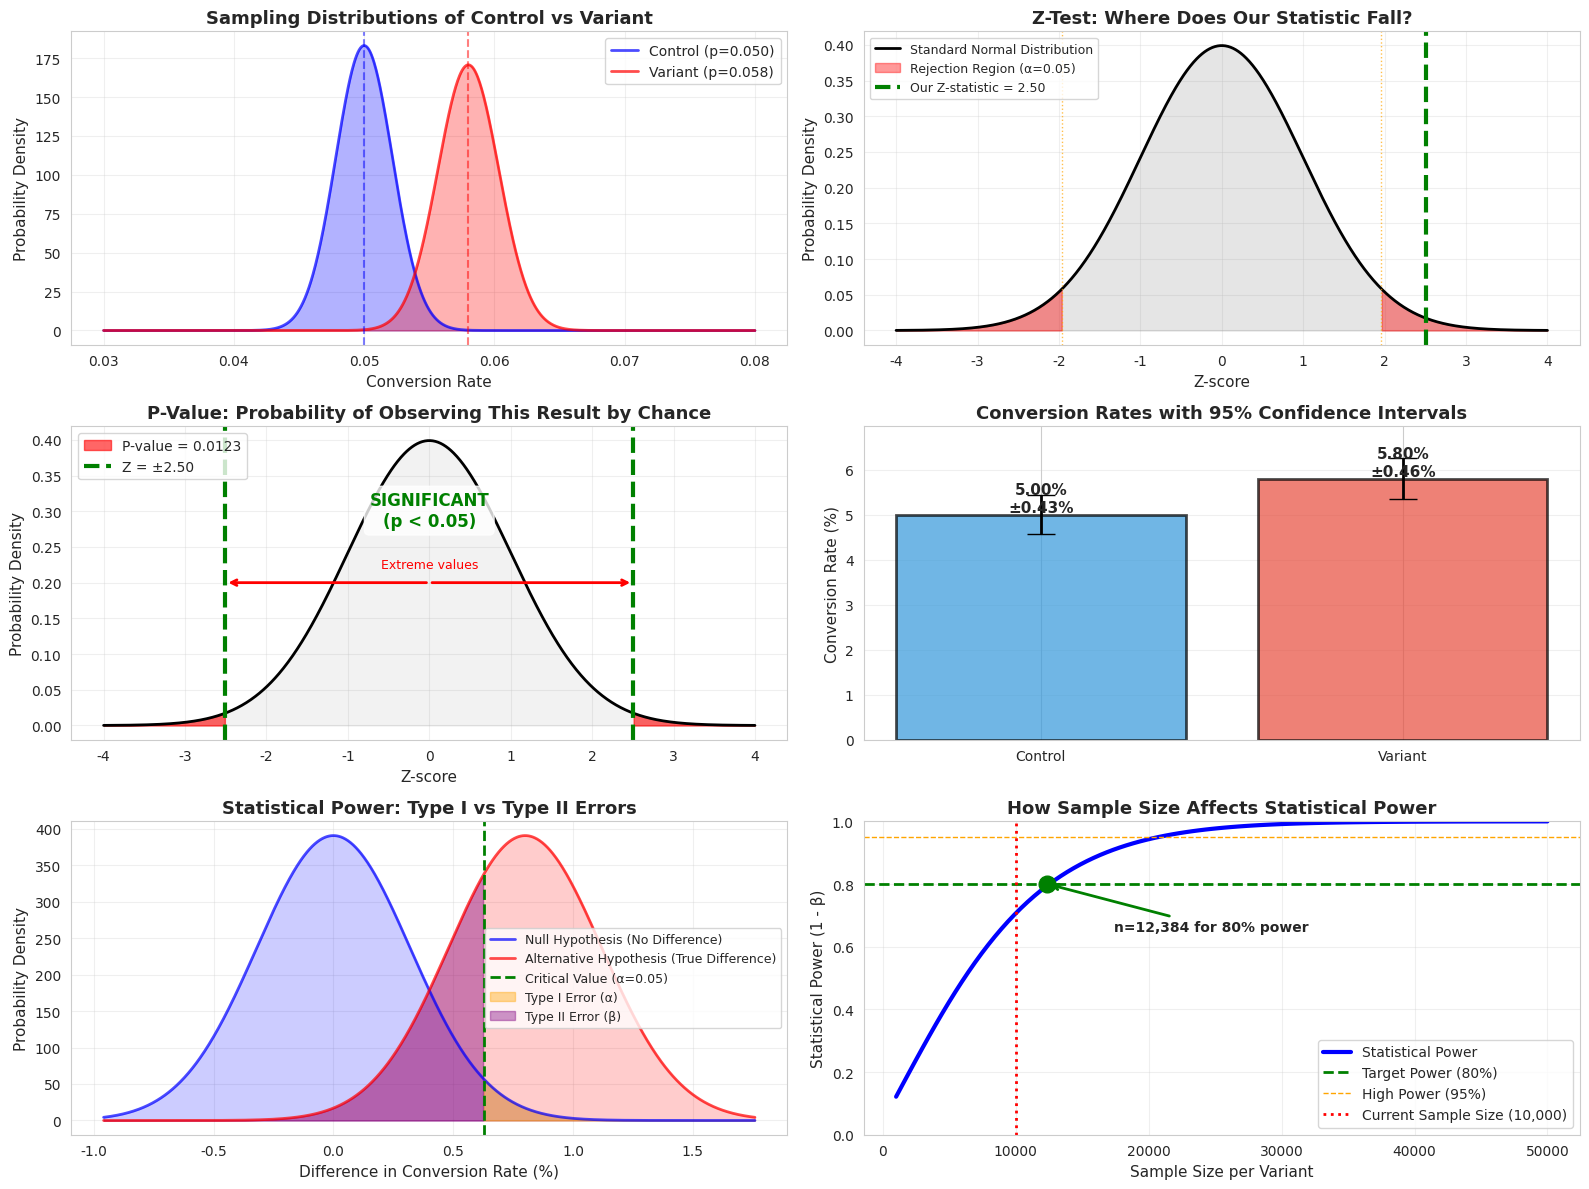
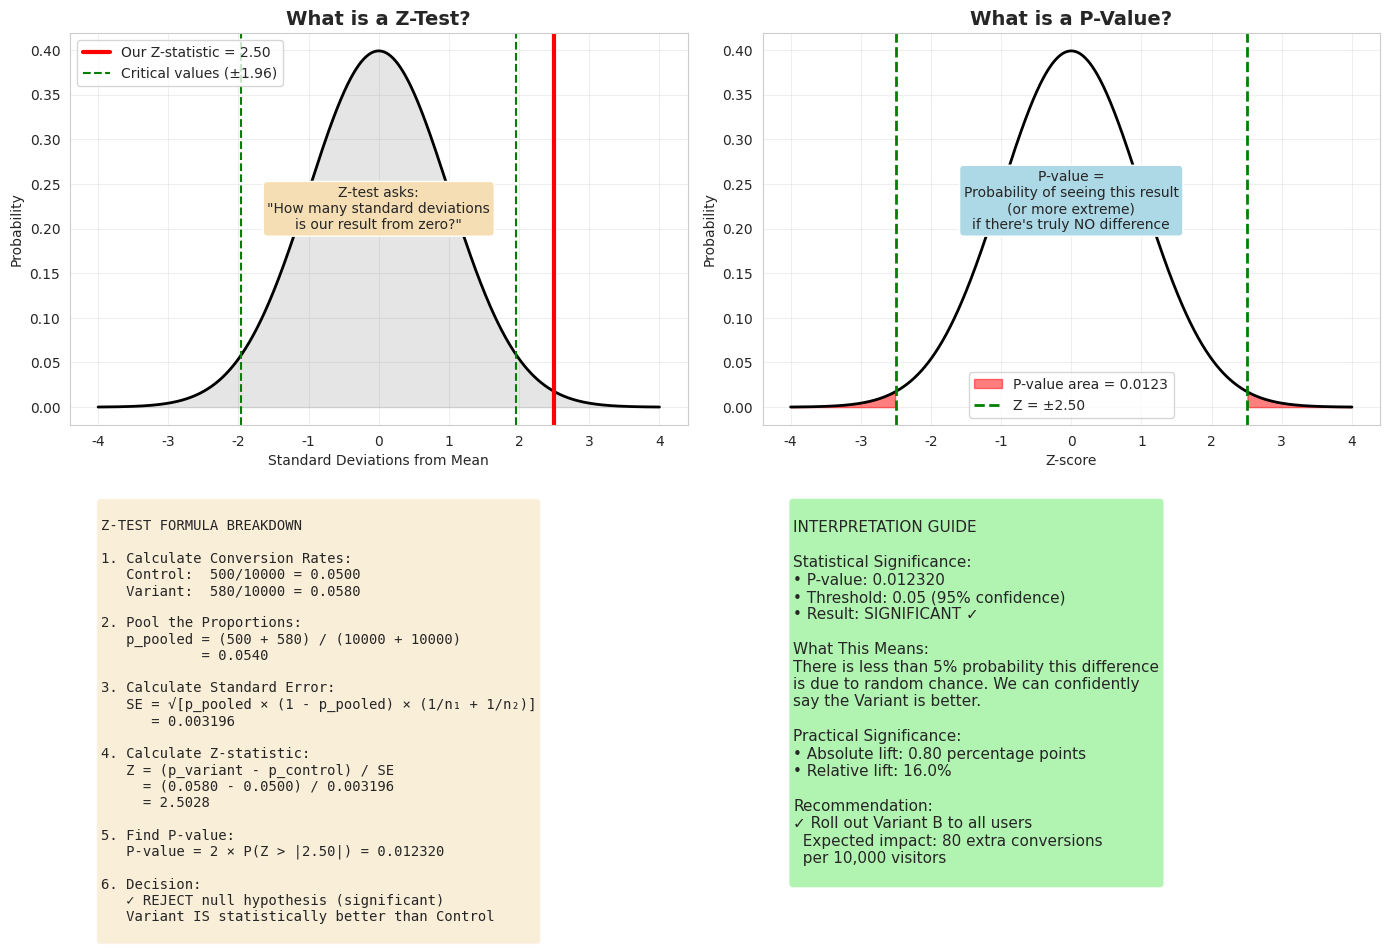

Recreate these plots in Python, in order.
"""
A/B Testing Statistical Visualizations
Interactive plots showing the statistical mechanics behind A/B tests
"""

import numpy as np
import matplotlib.pyplot as plt
from scipy import stats
import seaborn as sns

# Set style
sns.set_style("whitegrid")
plt.rcParams['figure.figsize'] = (14, 10)

# Example data
control_visitors = 10000
control_conversions = 500
variant_visitors = 10000
variant_conversions = 580

# Calculate conversion rates
p_control = control_conversions / control_visitors
p_variant = variant_conversions / variant_visitors

# Pooled proportion
p_pooled = (control_conversions + variant_conversions) / (control_visitors + variant_visitors)

# Standard error
se = np.sqrt(p_pooled * (1 - p_pooled) * (1/control_visitors + 1/variant_visitors))

# Z-statistic
z_stat = (p_variant - p_control) / se

# P-value
p_value = 2 * (1 - stats.norm.cdf(abs(z_stat)))

print("=" * 60)
print("A/B TEST RESULTS")
print("=" * 60)
print(f"Control Rate:     {p_control:.4f} ({p_control*100:.2f}%)")
print(f"Variant Rate:     {p_variant:.4f} ({p_variant*100:.2f}%)")
print(f"Absolute Diff:    {(p_variant - p_control):.4f}")
print(f"Relative Lift:    {((p_variant - p_control) / p_control * 100):.2f}%")
print(f"Standard Error:   {se:.6f}")
print(f"Z-statistic:      {z_stat:.4f}")
print(f"P-value:          {p_value:.6f}")
print(f"Significant?:     {'YES ✓' if p_value < 0.05 else 'NO ✗'}")
print("=" * 60)

# Create comprehensive visualization
fig = plt.figure(figsize=(16, 12))

# ============================================================================
# PLOT 1: Sampling Distributions
# ============================================================================
ax1 = plt.subplot(3, 2, 1)

# Generate sampling distributions
x = np.linspace(0.03, 0.08, 1000)
control_dist = stats.norm.pdf(x, p_control, np.sqrt(p_control * (1 - p_control) / control_visitors))
variant_dist = stats.norm.pdf(x, p_variant, np.sqrt(p_variant * (1 - p_variant) / variant_visitors))

plt.plot(x, control_dist, 'b-', linewidth=2, label=f'Control (p={p_control:.3f})', alpha=0.7)
plt.plot(x, variant_dist, 'r-', linewidth=2, label=f'Variant (p={p_variant:.3f})', alpha=0.7)
plt.axvline(p_control, color='blue', linestyle='--', alpha=0.5)
plt.axvline(p_variant, color='red', linestyle='--', alpha=0.5)
plt.fill_between(x, control_dist, alpha=0.3, color='blue')
plt.fill_between(x, variant_dist, alpha=0.3, color='red')

plt.xlabel('Conversion Rate', fontsize=11)
plt.ylabel('Probability Density', fontsize=11)
plt.title('Sampling Distributions of Control vs Variant', fontsize=13, fontweight='bold')
plt.legend(fontsize=10)
plt.grid(True, alpha=0.3)

# ============================================================================
# PLOT 2: Z-Test Visualization
# ============================================================================
ax2 = plt.subplot(3, 2, 2)

# Standard normal distribution
x_z = np.linspace(-4, 4, 1000)
y_z = stats.norm.pdf(x_z)

plt.plot(x_z, y_z, 'k-', linewidth=2, label='Standard Normal Distribution')
plt.fill_between(x_z, y_z, alpha=0.2, color='gray')

# Critical regions (alpha = 0.05, two-tailed)
critical_z = 1.96
x_left = x_z[x_z < -critical_z]
x_right = x_z[x_z > critical_z]
plt.fill_between(x_left, stats.norm.pdf(x_left), alpha=0.4, color='red', label='Rejection Region (α=0.05)')
plt.fill_between(x_right, stats.norm.pdf(x_right), alpha=0.4, color='red')

# Our z-statistic
plt.axvline(z_stat, color='green', linewidth=3, linestyle='--', 
            label=f'Our Z-statistic = {z_stat:.2f}')
plt.axvline(-critical_z, color='orange', linewidth=1, linestyle=':', alpha=0.7)
plt.axvline(critical_z, color='orange', linewidth=1, linestyle=':', alpha=0.7)

plt.xlabel('Z-score', fontsize=11)
plt.ylabel('Probability Density', fontsize=11)
plt.title('Z-Test: Where Does Our Statistic Fall?', fontsize=13, fontweight='bold')
plt.legend(fontsize=9)
plt.grid(True, alpha=0.3)

# ============================================================================
# PLOT 3: P-Value Visualization
# ============================================================================
ax3 = plt.subplot(3, 2, 3)

plt.plot(x_z, y_z, 'k-', linewidth=2)
plt.fill_between(x_z, y_z, alpha=0.1, color='gray')

# Shade p-value area (two-tailed) - vertical regions beyond z-statistic
x_p_left = x_z[x_z <= -abs(z_stat)]
x_p_right = x_z[x_z >= abs(z_stat)]
plt.fill_between(x_p_left, 0, stats.norm.pdf(x_p_left), alpha=0.6, color='red', 
                 label=f'P-value = {p_value:.4f}')
plt.fill_between(x_p_right, 0, stats.norm.pdf(x_p_right), alpha=0.6, color='red')

# Mark the z-statistic locations
plt.axvline(z_stat, color='green', linewidth=3, linestyle='--', 
            label=f'Z = ±{abs(z_stat):.2f}')
plt.axvline(-z_stat, color='green', linewidth=3, linestyle='--')

# Add arrows pointing to shaded regions
plt.annotate('', xy=(-abs(z_stat), 0.2), xytext=(0, 0.2),
            arrowprops=dict(arrowstyle='->', color='red', lw=2))
plt.annotate('', xy=(abs(z_stat), 0.2), xytext=(0, 0.2),
            arrowprops=dict(arrowstyle='->', color='red', lw=2))
plt.text(0, 0.22, 'Extreme values', ha='center', fontsize=9, color='red')

# Add text annotation
result_text = "SIGNIFICANT" if p_value < 0.05 else "NOT SIGNIFICANT"
color = "green" if p_value < 0.05 else "red"
plt.text(0, max(y_z) * 0.7, f'{result_text}\n(p < 0.05)' if p_value < 0.05 else f'{result_text}\n(p ≥ 0.05)', 
         ha='center', fontsize=12, fontweight='bold', color=color,
         bbox=dict(boxstyle='round', facecolor='white', alpha=0.8))

plt.xlabel('Z-score', fontsize=11)
plt.ylabel('Probability Density', fontsize=11)
plt.title('P-Value: Probability of Observing This Result by Chance', fontsize=13, fontweight='bold')
plt.legend(fontsize=10, loc='upper left')
plt.grid(True, alpha=0.3)

# ============================================================================
# PLOT 4: Confidence Intervals
# ============================================================================
ax4 = plt.subplot(3, 2, 4)

# Calculate 95% confidence intervals
ci_control = 1.96 * np.sqrt(p_control * (1 - p_control) / control_visitors)
ci_variant = 1.96 * np.sqrt(p_variant * (1 - p_variant) / variant_visitors)

categories = ['Control', 'Variant']
rates = [p_control, p_variant]
errors = [ci_control, ci_variant]
colors = ['#3498db', '#e74c3c']

bars = plt.bar(categories, [r * 100 for r in rates], color=colors, alpha=0.7, 
               edgecolor='black', linewidth=2)
plt.errorbar(categories, [r * 100 for r in rates], yerr=[e * 100 for e in errors], 
             fmt='none', ecolor='black', capsize=10, linewidth=2)

# Add value labels
for i, (bar, rate, err) in enumerate(zip(bars, rates, errors)):
    height = bar.get_height()
    plt.text(bar.get_x() + bar.get_width()/2., height,
             f'{rate*100:.2f}%\n±{err*100:.2f}%',
             ha='center', va='bottom', fontsize=11, fontweight='bold')

plt.ylabel('Conversion Rate (%)', fontsize=11)
plt.title('Conversion Rates with 95% Confidence Intervals', fontsize=13, fontweight='bold')
plt.grid(True, alpha=0.3, axis='y')
plt.ylim(0, max(rates) * 120)

# ============================================================================
# PLOT 5: Effect Size and Statistical Power
# ============================================================================
ax5 = plt.subplot(3, 2, 5)

# Create distributions for null and alternative hypotheses
diff_null = 0
diff_observed = p_variant - p_control
se_diff = se

x_diff = np.linspace(-3*se_diff, diff_observed + 3*se_diff, 1000)
null_dist = stats.norm.pdf(x_diff, diff_null, se_diff)
alt_dist = stats.norm.pdf(x_diff, diff_observed, se_diff)

plt.plot(x_diff * 100, null_dist / (se_diff * 100), 'b-', linewidth=2, 
         label='Null Hypothesis (No Difference)', alpha=0.7)
plt.plot(x_diff * 100, alt_dist / (se_diff * 100), 'r-', linewidth=2, 
         label='Alternative Hypothesis (True Difference)', alpha=0.7)

plt.fill_between(x_diff * 100, null_dist / (se_diff * 100), alpha=0.2, color='blue')
plt.fill_between(x_diff * 100, alt_dist / (se_diff * 100), alpha=0.2, color='red')

# Critical value for rejection
critical_value = 1.96 * se_diff
plt.axvline(critical_value * 100, color='green', linestyle='--', linewidth=2,
            label=f'Critical Value (α=0.05)')

# Shade Type I error (false positive)
x_type1 = x_diff[x_diff > critical_value]
plt.fill_between(x_type1 * 100, stats.norm.pdf(x_type1, diff_null, se_diff) / (se_diff * 100), 
                 alpha=0.4, color='orange', label='Type I Error (α)')

# Shade Type II error (false negative)
x_type2 = x_diff[x_diff < critical_value]
plt.fill_between(x_type2 * 100, stats.norm.pdf(x_type2, diff_observed, se_diff) / (se_diff * 100), 
                 alpha=0.4, color='purple', label='Type II Error (β)')

plt.xlabel('Difference in Conversion Rate (%)', fontsize=11)
plt.ylabel('Probability Density', fontsize=11)
plt.title('Statistical Power: Type I vs Type II Errors', fontsize=13, fontweight='bold')
plt.legend(fontsize=9)
plt.grid(True, alpha=0.3)

# ============================================================================
# PLOT 6: Sample Size vs Power Curve
# ============================================================================
ax6 = plt.subplot(3, 2, 6)

# Calculate power for different sample sizes
sample_sizes = np.linspace(1000, 50000, 100)
powers = []

for n in sample_sizes:
    # Standard error for this sample size
    se_n = np.sqrt(p_pooled * (1 - p_pooled) * (2 / n))
    # Non-centrality parameter
    ncp = diff_observed / se_n
    # Power = 1 - β (probability of correctly rejecting null)
    power = 1 - stats.norm.cdf(1.96 - ncp)
    powers.append(power)

plt.plot(sample_sizes, powers, 'b-', linewidth=3, label='Statistical Power')
plt.axhline(0.8, color='green', linestyle='--', linewidth=2, label='Target Power (80%)')
plt.axhline(0.95, color='orange', linestyle='--', linewidth=1, label='High Power (95%)')
plt.axvline(control_visitors, color='red', linestyle=':', linewidth=2, 
            label=f'Current Sample Size ({control_visitors:,})')

# Find sample size for 80% power
power_80_idx = np.argmin(np.abs(np.array(powers) - 0.8))
sample_for_80 = sample_sizes[power_80_idx]
plt.plot(sample_for_80, 0.8, 'go', markersize=12)
plt.annotate(f'n={sample_for_80:,.0f} for 80% power', 
             xy=(sample_for_80, 0.8), xytext=(sample_for_80 + 5000, 0.65),
             arrowprops=dict(arrowstyle='->', color='green', lw=2),
             fontsize=10, fontweight='bold')

plt.xlabel('Sample Size per Variant', fontsize=11)
plt.ylabel('Statistical Power (1 - β)', fontsize=11)
plt.title('How Sample Size Affects Statistical Power', fontsize=13, fontweight='bold')
plt.legend(fontsize=10)
plt.grid(True, alpha=0.3)
plt.ylim(0, 1)

# ============================================================================
# Final adjustments
# ============================================================================
plt.tight_layout()
plt.savefig('ab_test_statistical_breakdown.png', dpi=300, bbox_inches='tight')
print("\n✓ Visualization saved as 'ab_test_statistical_breakdown.png'")
plt.show()

# ============================================================================
# BONUS: Create a simplified explanation plot
# ============================================================================
fig2, axes = plt.subplots(2, 2, figsize=(14, 10))

# Simplified Z-test explanation
ax = axes[0, 0]
x_simple = np.linspace(-4, 4, 1000)
y_simple = stats.norm.pdf(x_simple)
ax.plot(x_simple, y_simple, 'k-', linewidth=2)
ax.fill_between(x_simple, y_simple, alpha=0.2, color='gray')
ax.axvline(z_stat, color='red', linewidth=3, label=f'Our Z-statistic = {z_stat:.2f}')
ax.axvline(-1.96, color='green', linestyle='--', label='Critical values (±1.96)')
ax.axvline(1.96, color='green', linestyle='--')
ax.set_title('What is a Z-Test?', fontsize=14, fontweight='bold')
ax.set_xlabel('Standard Deviations from Mean')
ax.set_ylabel('Probability')
ax.legend()
ax.grid(True, alpha=0.3)
ax.text(0, max(y_simple) * 0.5, 
        'Z-test asks:\n"How many standard deviations\nis our result from zero?"',
        ha='center', fontsize=10, bbox=dict(boxstyle='round', facecolor='wheat'))

# What is p-value?
ax = axes[0, 1]
ax.plot(x_simple, y_simple, 'k-', linewidth=2)
# Shade the tails beyond the z-statistic (vertical regions)
x_shade_left = x_simple[x_simple <= -abs(z_stat)]
x_shade_right = x_simple[x_simple >= abs(z_stat)]
ax.fill_between(x_shade_left, 0, stats.norm.pdf(x_shade_left), alpha=0.5, color='red')
ax.fill_between(x_shade_right, 0, stats.norm.pdf(x_shade_right), alpha=0.5, color='red', 
                label=f'P-value area = {p_value:.4f}')
ax.axvline(z_stat, color='green', linewidth=2, linestyle='--', label=f'Z = ±{abs(z_stat):.2f}')
ax.axvline(-z_stat, color='green', linewidth=2, linestyle='--')
ax.set_title('What is a P-Value?', fontsize=14, fontweight='bold')
ax.set_xlabel('Z-score')
ax.set_ylabel('Probability')
ax.legend()
ax.grid(True, alpha=0.3)
ax.text(0, max(y_simple) * 0.5,
        'P-value =\nProbability of seeing this result\n(or more extreme)\nif there\'s truly NO difference',
        ha='center', fontsize=10, bbox=dict(boxstyle='round', facecolor='lightblue'))

# Formula breakdown
ax = axes[1, 0]
ax.axis('off')
formula_text = f"""
Z-TEST FORMULA BREAKDOWN

1. Calculate Conversion Rates:
   Control:  {control_conversions}/{control_visitors} = {p_control:.4f}
   Variant:  {variant_conversions}/{variant_visitors} = {p_variant:.4f}

2. Pool the Proportions:
   p_pooled = ({control_conversions} + {variant_conversions}) / ({control_visitors} + {variant_visitors})
            = {p_pooled:.4f}

3. Calculate Standard Error:
   SE = √[p_pooled × (1 - p_pooled) × (1/n₁ + 1/n₂)]
      = {se:.6f}

4. Calculate Z-statistic:
   Z = (p_variant - p_control) / SE
     = ({p_variant:.4f} - {p_control:.4f}) / {se:.6f}
     = {z_stat:.4f}

5. Find P-value:
   P-value = 2 × P(Z > |{z_stat:.2f}|) = {p_value:.6f}
   
6. Decision:
   {'✓ REJECT null hypothesis (significant)' if p_value < 0.05 else '✗ FAIL TO REJECT null (not significant)'}
   Variant {'IS' if p_value < 0.05 else 'IS NOT'} statistically better than Control
"""
ax.text(0.05, 0.95, formula_text, transform=ax.transAxes, fontsize=10,
        verticalalignment='top', fontfamily='monospace',
        bbox=dict(boxstyle='round', facecolor='wheat', alpha=0.5))

# Decision guide
ax = axes[1, 1]
ax.axis('off')
decision_text = f"""
INTERPRETATION GUIDE

Statistical Significance:
• P-value: {p_value:.6f}
• Threshold: 0.05 (95% confidence)
• Result: {'SIGNIFICANT ✓' if p_value < 0.05 else 'NOT SIGNIFICANT ✗'}

What This Means:
{'There is less than 5% probability this difference' if p_value < 0.05 else 'There is more than 5% probability this difference'}
{'is due to random chance. We can confidently' if p_value < 0.05 else 'is due to random chance. We cannot confidently'}
{'say the Variant is better.' if p_value < 0.05 else 'say the Variant is better.'}

Practical Significance:
• Absolute lift: {(p_variant - p_control)*100:.2f} percentage points
• Relative lift: {((p_variant - p_control) / p_control * 100):.1f}%

Recommendation:
{f'✓ Roll out Variant B to all users' if p_value < 0.05 else '✗ Keep current version (Control A)'}
{f'  Expected impact: {((p_variant - p_control) * variant_visitors):.0f} extra conversions' if p_value < 0.05 else '  Consider testing a more dramatic change'}
{f'  per {variant_visitors:,} visitors' if p_value < 0.05 else ''}
"""
ax.text(0.05, 0.95, decision_text, transform=ax.transAxes, fontsize=11,
        verticalalignment='top',
        bbox=dict(boxstyle='round', facecolor='lightgreen' if p_value < 0.05 else 'lightcoral', alpha=0.7))

plt.tight_layout()
plt.savefig('ab_test_explained.png', dpi=300, bbox_inches='tight')
print("✓ Explanation saved as 'ab_test_explained.png'")
plt.show()

print("\n" + "="*60)
print("VISUALIZATIONS COMPLETE!")
print("="*60)
print("Created 2 comprehensive visualizations:")
print("  1. ab_test_statistical_breakdown.png - 6 detailed plots")
print("  2. ab_test_explained.png - Simple explanations")
print("="*60)
